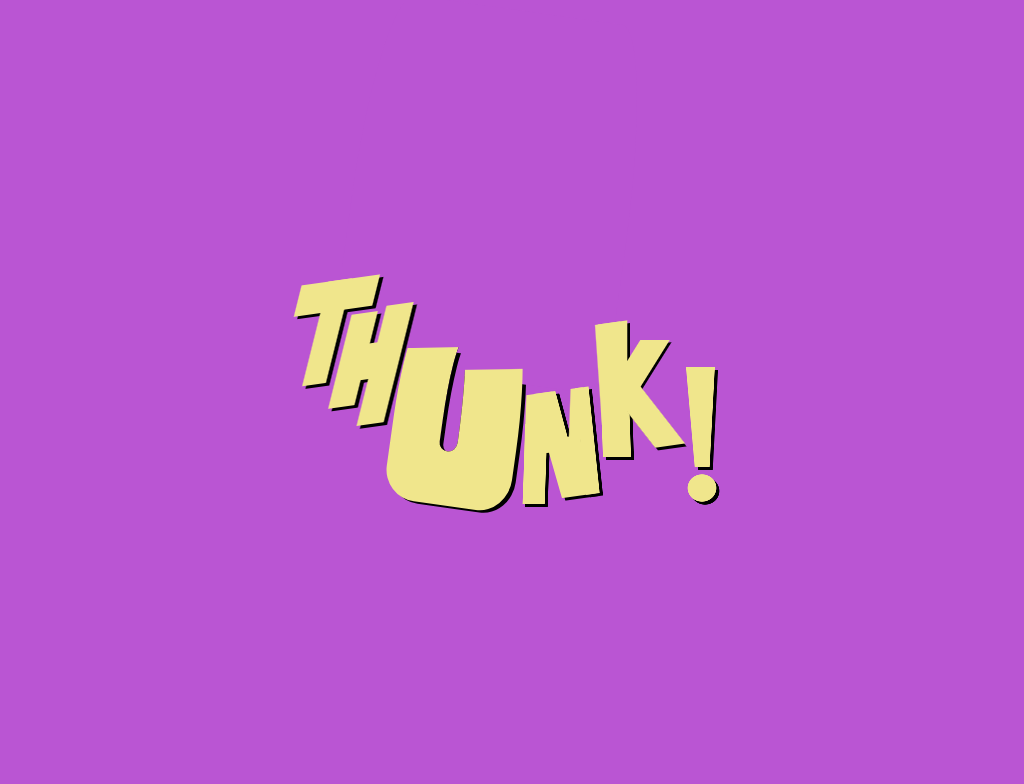

Here is a drawing made with CSS. Write the source that renders it.

<!-- file: single-div-css-thunk-.html -->
<!doctype html>
<html lang="en">
<head>
  <meta charset="utf-8">
  <meta name="viewport" content="width=device-width, initial-scale=1">
  <title>Single Div CSS Thunk!</title>
  <link rel="stylesheet" href="single-div-css-thunk-.css">
</head>
<body>
<div id="loud"></div>
</body>
</html>


/* file: single-div-css-thunk-.css */
/* Lynn Fisher · https://codepen.io/lynnandtonic/pen/gOxgGzO
   Collection: https://github.com/pagespeed-pro/css-art.com/tree/1ce83a9cee23fec9a7b1d665c8b40f9d464c97ee/artwork/single-div-css-thunk- */
body {
  min-height: 350px;
  height: 100vh;
  position: relative;
  background-color: #ba55d3;
}
div {
  position: absolute;
  left: 50%;
  top: 50%;
}
div:before,
div:after {
  display: block;
  content: '';
  position: absolute;
}
#loud {
  box-sizing: border-box;
  font-size: 10px;
  width: 42em;
  height: 25em;
  margin-left: -21em;
  margin-top: -13.5em;
  background-repeat: no-repeat;
  background-image: linear-gradient(85deg, rgba(240,230,140,0) 50%, khaki 52%), linear-gradient(93deg, khaki 50%, rgba(240,230,140,0) 52%), linear-gradient(93deg, black 50%, rgba(0,0,0,0) 52%), radial-gradient(ellipse, khaki 50%, rgba(240,230,140,0) 52%), radial-gradient(ellipse, black 50%, rgba(0,0,0,0) 52%), linear-gradient(92deg, rgba(240,230,140,0) 38%, khaki 39%, khaki 80%, rgba(240,230,140,0) 81%), linear-gradient(92deg, rgba(0,0,0,0) 37%, black 38%, black 80%, rgba(0,0,0,0) 81%), linear-gradient(88deg, rgba(240,230,140,0) 37%, khaki 38%, khaki 90%, rgba(240,230,140,0) 91%), linear-gradient(88deg, rgba(0,0,0,0) 37%, black 38%, black 90%, rgba(0,0,0,0) 91%);
  background-size: 2.4em 10em, 2em 10em, 3.4em 10em, 4em 3.8em, 4em 3.8em, 5em 8em, 5em 8em, 5.1em 6em, 5.1em 6em;
  background-position: right 2em bottom 4em, right 0 bottom 4em, right -1em bottom 3.7em, right 0 bottom 0, right -0.3em bottom -0.3em, left 20.3em bottom 0.3em, left 20.6em bottom 0, 28.1em 14em, 28.4em 14.3em;
}
@media (prefers-reduced-motion: no-preference) {
  #loud {
    animation: thunk 3000ms infinite ease-in;
  }
}
#loud:before {
  width: 1.8em;
  height: 11em;
  left: 14.4em;
  bottom: 5.5em;
  border-top-right-radius: 0.9em 10em;
  border-top-left-radius: 0.9em 8em;
  border-bottom-left-radius: 0.9em;
  border-bottom-right-radius: 0.9em 1em;
  box-shadow: 0.5em 0 0 5.4em khaki, inset 0 21.1em 0 -20em #ba55d3, inset 0.4em 0.2em 0 black, 0.9em -20.7em 0 13em #ba55d3, 0.9em 0.2em 0 5.4em black;
  transform: rotate(8deg);
}
#loud:after {
  width: 100%;
  height: 100%;
  background-repeat: no-repeat;
  background-image: linear-gradient(112deg, rgba(240,230,140,0) 20%, khaki 21%, khaki 80%, rgba(240,230,140,0) 81%), linear-gradient(112deg, rgba(240,230,140,0) 35%, khaki 36%, khaki 50%, rgba(240,230,140,0) 51%), linear-gradient(112deg, rgba(0,0,0,0) 20%, black 21%, black 80%, rgba(0,0,0,0) 81%), linear-gradient(112deg, rgba(0,0,0,0) 35%, black 36%, black 50%, rgba(0,0,0,0) 51%), linear-gradient(112deg, rgba(240,230,140,0) 35%, khaki 36%, khaki 52%, rgba(240,230,140,0) 53%), linear-gradient(khaki, khaki), linear-gradient(112deg, rgba(240,230,140,0) 35%, khaki 36%, khaki 52%, rgba(240,230,140,0) 53%), linear-gradient(112deg, rgba(0,0,0,0) 35%, black 36%, black 52%, rgba(0,0,0,0) 53%), linear-gradient(black, black), linear-gradient(112deg, rgba(0,0,0,0) 35%, black 36%, black 52%, rgba(0,0,0,0) 53%), linear-gradient(100deg, rgba(240,230,140,0) 35%, khaki 36%, khaki 55%, rgba(240,230,140,0) 56%), linear-gradient(83deg, khaki 50%, rgba(240,230,140,0) 51%), linear-gradient(100deg, rgba(240,230,140,0) 35.5%, khaki 36.5%, khaki 45%, rgba(240,230,140,0) 46%), linear-gradient(82deg, rgba(240,230,140,0) 27%, khaki 27.5%, khaki 45%, rgba(240,230,140,0) 46%), linear-gradient(92deg, rgba(240,230,140,0) 25%, khaki 25.5%, khaki 50%, rgba(240,230,140,0) 51%), linear-gradient(83deg, black 50%, rgba(0,0,0,0) 51%), linear-gradient(82deg, rgba(0,0,0,0) 27%, black 27.5%, black 45%, rgba(0,0,0,0) 46%), linear-gradient(92deg, rgba(0,0,0,0) 25%, black 25.5%, black 50%, rgba(0,0,0,0) 51%), linear-gradient(94deg, rgba(240,230,140,0) 35%, khaki 36%, khaki 55%, rgba(240,230,140,0) 56%), linear-gradient(98deg, khaki 50%, rgba(240,230,140,0) 51%), linear-gradient(187deg, #ba55d3 50%, rgba(186,85,211,0) 50.5%), linear-gradient(130deg, rgba(240,230,140,0) 32%, khaki 33%, khaki 57%, rgba(240,230,140,0) 58%), linear-gradient(60deg, rgba(240,230,140,0) 32%, khaki 33%, khaki 55%, rgba(240,230,140,0) 56%), linear-gradient(98deg, black 50%, rgba(0,0,0,0) 51%), linear-gradient(187deg, #ba55d3 50%, rgba(186,85,211,0) 50.5%), linear-gradient(130deg, rgba(0,0,0,0) 32%, black 33%, black 57%, rgba(0,0,0,0) 58%), linear-gradient(60deg, rgba(0,0,0,0) 33%, black 34%, black 55%, rgba(0,0,0,0) 56%), linear-gradient(187deg, #ba55d3 50%, rgba(186,85,211,0) 50.5%), linear-gradient(187deg, #ba55d3 50%, rgba(186,85,211,0) 50.5%);
  background-size: 12em 3em, 12em 10em, 12em 3em, 12em 10em, 12em 9em, 3.5em 3.5em, 11.5em 11.5em, 12em 9em, 3.5em 3.5em, 11.5em 11.5em, 12em 6em, 5em 6em, 12em 6em, 18em 6em, 5em 10.7em, 5em 5em, 18em 6em, 5em 10.7em, 12em 10em, 4.5em 10em, 5em 4em, 8em 6em, 8.5em 8em, 4.5em 5em, 5em 4em, 8em 6em, 8.5em 8em, 20em 15em, 10em 22.4em;
  background-position: -1.2em 0, -1.5em 0, -0.9em 0.3em, -1.2em 0.3em, 0.5em 3.6em, 5.8em 6.7em, 3.9em 3.2em, 0.8em 3.9em, 6.1em 7em, 4.2em 3.5em, 17.6em 14em, 23em 14em, 22em 14em, left 19.2em bottom 0.3em, left 25.8em bottom 0.3em, 23.3em 14.3em, left 19.5em bottom 0, left 26.1em bottom 0, 25.5em 8em, 30.3em 8em, 33.8em 8.4em, 31em 9em, 30em 13em, 30.9em 8.3em, 34.1em 8.7em, 31.1em 9.3em, 30.1em 13.3em, 0 0, 16.5em 0;
  transform: rotate(-8deg);
}
@-moz-keyframes thunk {
  0% {
    transform: scale(0.1);
  }
  6%, 100% {
    transform: scale(1);
  }
}
@-webkit-keyframes thunk {
  0% {
    transform: scale(0.1);
  }
  6%, 100% {
    transform: scale(1);
  }
}
@-o-keyframes thunk {
  0% {
    transform: scale(0.1);
  }
  6%, 100% {
    transform: scale(1);
  }
}
@keyframes thunk {
  0% {
    transform: scale(0.1);
  }
  6%, 100% {
    transform: scale(1);
  }
}
